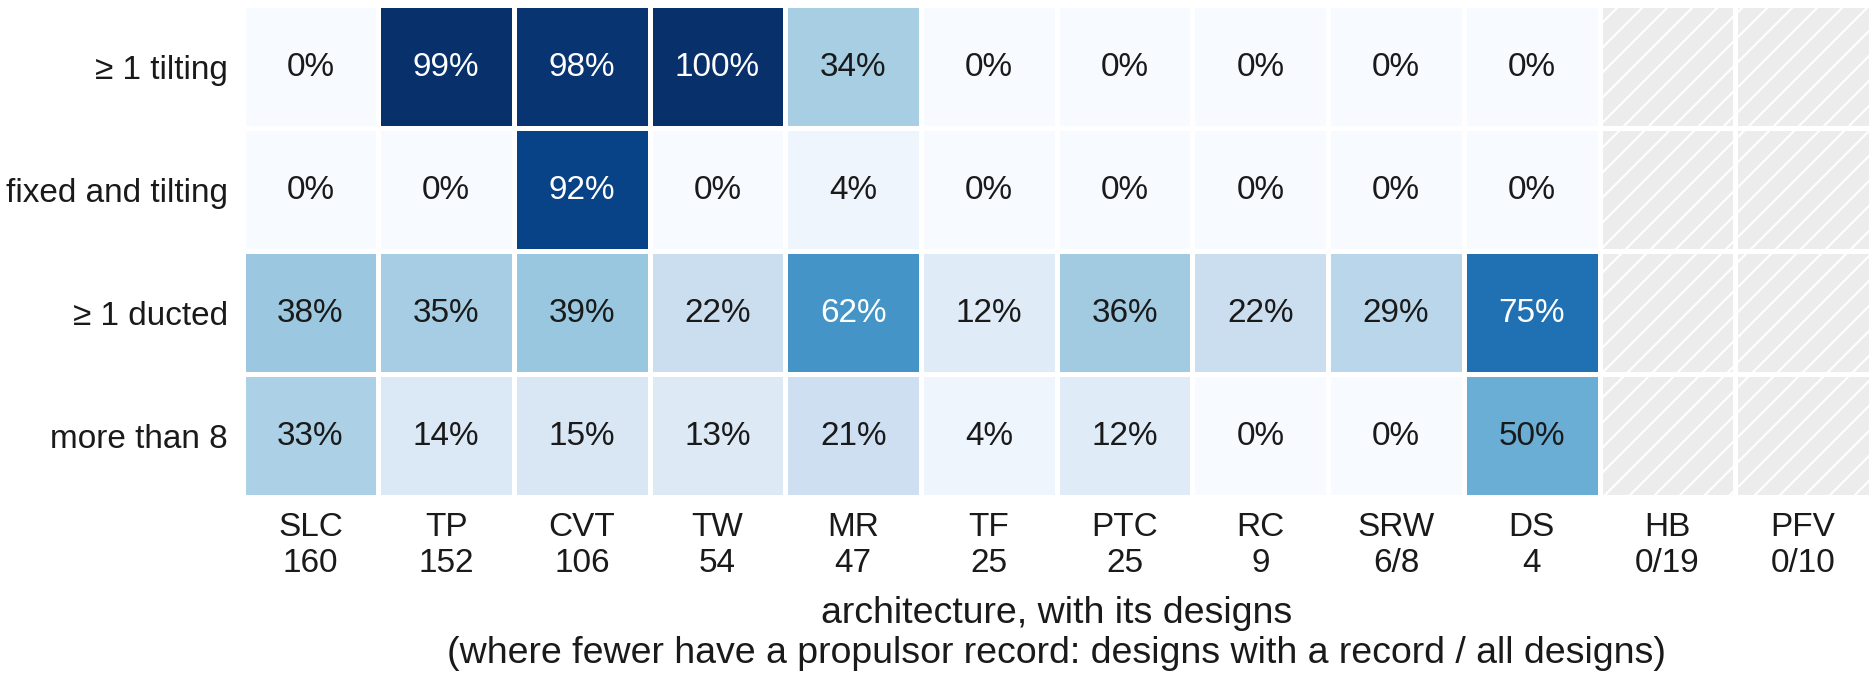

The table this chart was drawn from, first rows:
feature, SLC, TP, CVT, TW, MR, TF, PTC, RC, SRW, DS, HB, PFV
at least one tilting propulsor, 0.0, 0.993, 0.981, 1.0, 0.34, 0.0, 0.0, 0.0, 0.0, 0.0, , 
both fixed and tilting propulsors, 0.0, 0.0, 0.925, 0.0, 0.043, 0.0, 0.0, 0.0, 0.0, 0.0, , 
a ducted propulsor, 0.381, 0.349, 0.387, 0.222, 0.617, 0.12, 0.36, 0.222, 0.286, 0.75, , 
more than 8 propulsors, 0.331, 0.138, 0.151, 0.13, 0.213, 0.04, 0.12, 0.0, 0.0, 0.5, , 
